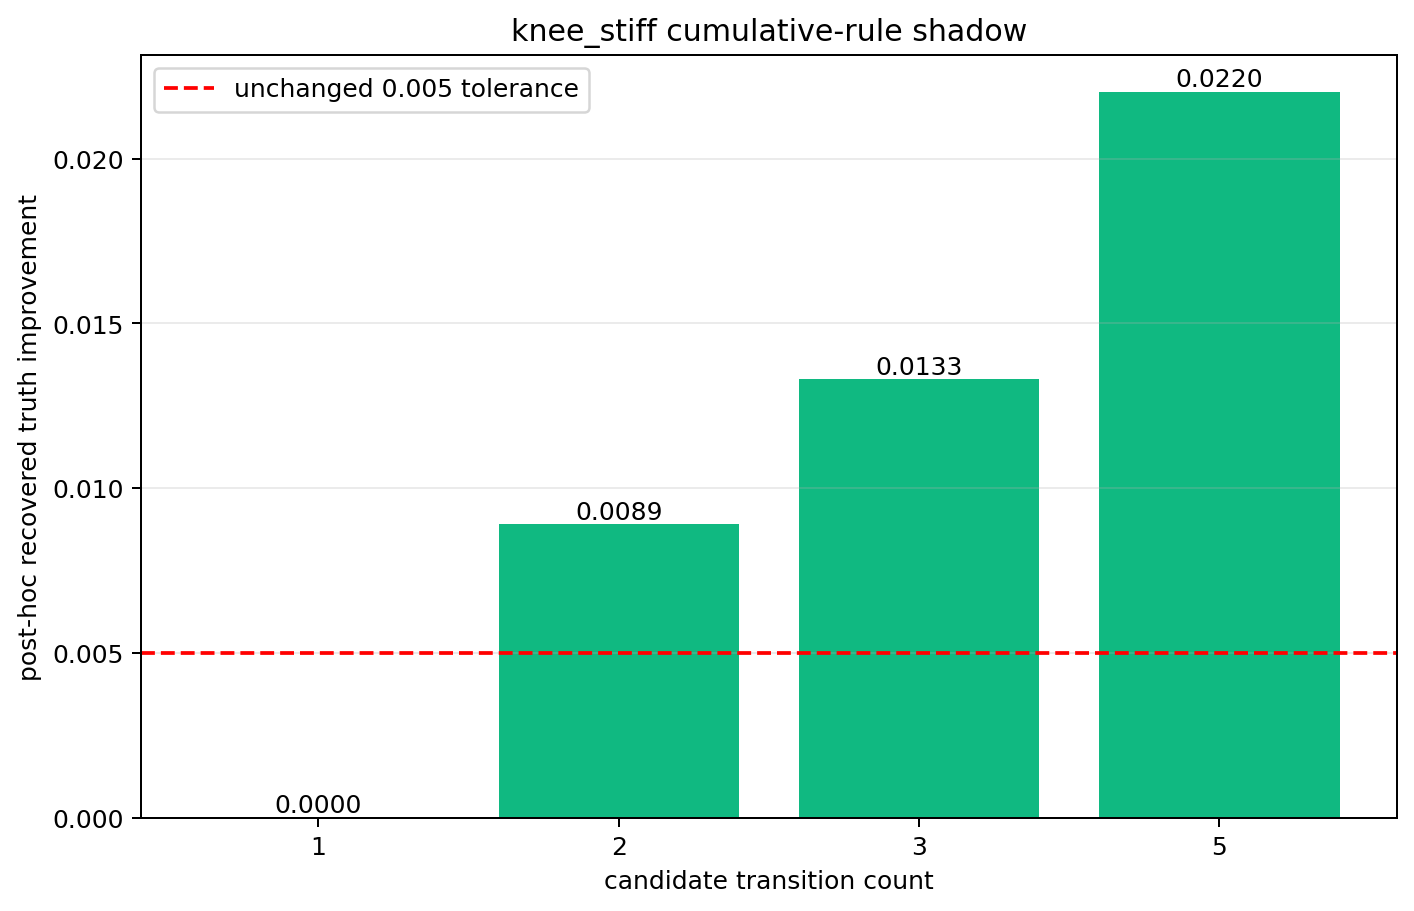

The file beside this chart, header and first rows:
case_id, rule_id, trajectory_sequence, trajectory_sequence_length, trajectory_point_count, start_trajectory_id, end_trajectory_id, end_alpha_knee, predicted_cumulative_delta_J, truth_cumulative_delta_J_posthoc, passes_existing_0p005_before_bundle_unce…, true_improvement_posthoc, recovered_improvement, false_acceptance, direction_consistent, same_generator_coordinate, inside_existing_generator_bounds, uncertainty_constraint_applied, uncertainty_constraint_status, rule_frozen, rule_enabled, trajectory_executed, truth_used_to_select_sequence, truth_used_to_modify_formal_policy
knee_stiff__matched_linear, RULE_A_SINGLE_STEP, asym_h+0.000_k+0.000_p+0.00000;asym_h+0.…, 1, 2, asym_h+0.000_k+0.000_p+0.00000, asym_h+0.000_k-1.000_p+0.00000, -1, -0.004467, -0.004467, False, False, 0, False, True, True, True, False, UNFROZEN_REQUIRES_DESIGNATED_BUNDLE_VALI…, False, False, False, False, False
knee_stiff__matched_linear, RULE_B_TWO_STEP_CUMULATIVE, asym_h+0.000_k+0.000_p+0.00000;asym_h+0.…, 2, 3, asym_h+0.000_k+0.000_p+0.00000, asym_h+0.000_k-2.000_p+0.00000, -2, -0.008905, -0.008905, True, True, 0.008905, False, True, True, True, False, UNFROZEN_REQUIRES_DESIGNATED_BUNDLE_VALI…, False, False, False, False, False
knee_stiff__matched_linear, RULE_C_THREE_STEP_CUMULATIVE, asym_h+0.000_k+0.000_p+0.00000;asym_h+0.…, 3, 4, asym_h+0.000_k+0.000_p+0.00000, asym_h+0.000_k-3.000_p+0.00000, -3, -0.01331, -0.01331, True, True, 0.01331, False, True, True, True, False, UNFROZEN_REQUIRES_DESIGNATED_BUNDLE_VALI…, False, False, False, False, False
knee_stiff__matched_linear, RULE_D_FIVE_STEP_CUMULATIVE, asym_h+0.000_k+0.000_p+0.00000;asym_h+0.…, 5, 6, asym_h+0.000_k+0.000_p+0.00000, asym_h+0.000_k-5.000_p+0.00000, -5, -0.02204, -0.02204, True, True, 0.02204, False, True, True, True, False, UNFROZEN_REQUIRES_DESIGNATED_BUNDLE_VALI…, False, False, False, False, False
